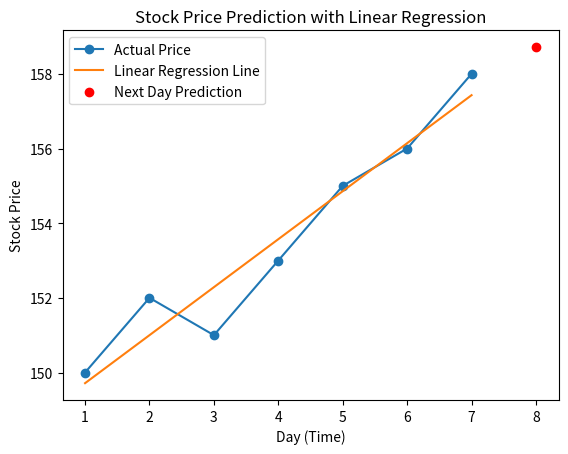

Generate this figure with matplotlib:
# ✅ 1) ข้อมูลตัวอย่าง (คุณกรอกเองได้เลย)
# ตัวอย่าง: ราคาปิด Close ของย้อนหลัง 7 วัน
prices = [150, 152, 151, 153, 155, 156, 158]  # <-- คุณแก้ตรงนี้ได้เลย

# ✅ 2) สร้าง X = 1, 2, 3, ... จากจำนวนวันที่มีข้อมูล
days = list(range(1, len(prices) + 1))

# ✅ 3) คำนวณค่า a และ b ด้วยสูตร Linear Regression
n = len(days)
sum_x = sum(days)
sum_y = sum(prices)
sum_xy = sum([x*y for x, y in zip(days, prices)])
sum_x2 = sum([x**2 for x in days])

# slope (b) และ intercept (a)
b = (n * sum_xy - sum_x * sum_y) / (n * sum_x2 - sum_x**2)
a = (sum_y - b * sum_x) / n

print("ค่าคงที่ a =", a)
print("ความชัน b =", b)

# ✅ 4) ทำนายราคาวันถัดไป
next_day = n + 1
predicted_price = a + b * next_day
print("⛅ ราคาที่ทำนายวันถัดไป =", predicted_price)

# ✅ 5) วาดกราฟจริง + เส้นแนวโน้ม
import matplotlib.pyplot as plt

# สร้างเส้นตรงจาก a + b*x
trend_line = [a + b * x for x in days]

plt.plot(days, prices, marker='o', label='Actual Price')        # จุดจริง
plt.plot(days, trend_line, label='Linear Regression Line')      # เส้นทำนาย
plt.scatter(next_day, predicted_price, color='red', label='Next Day Prediction')  # จุดทำนาย

plt.xlabel('Day (Time)')
plt.ylabel('Stock Price')
plt.title('Stock Price Prediction with Linear Regression')
plt.legend()
plt.show()
